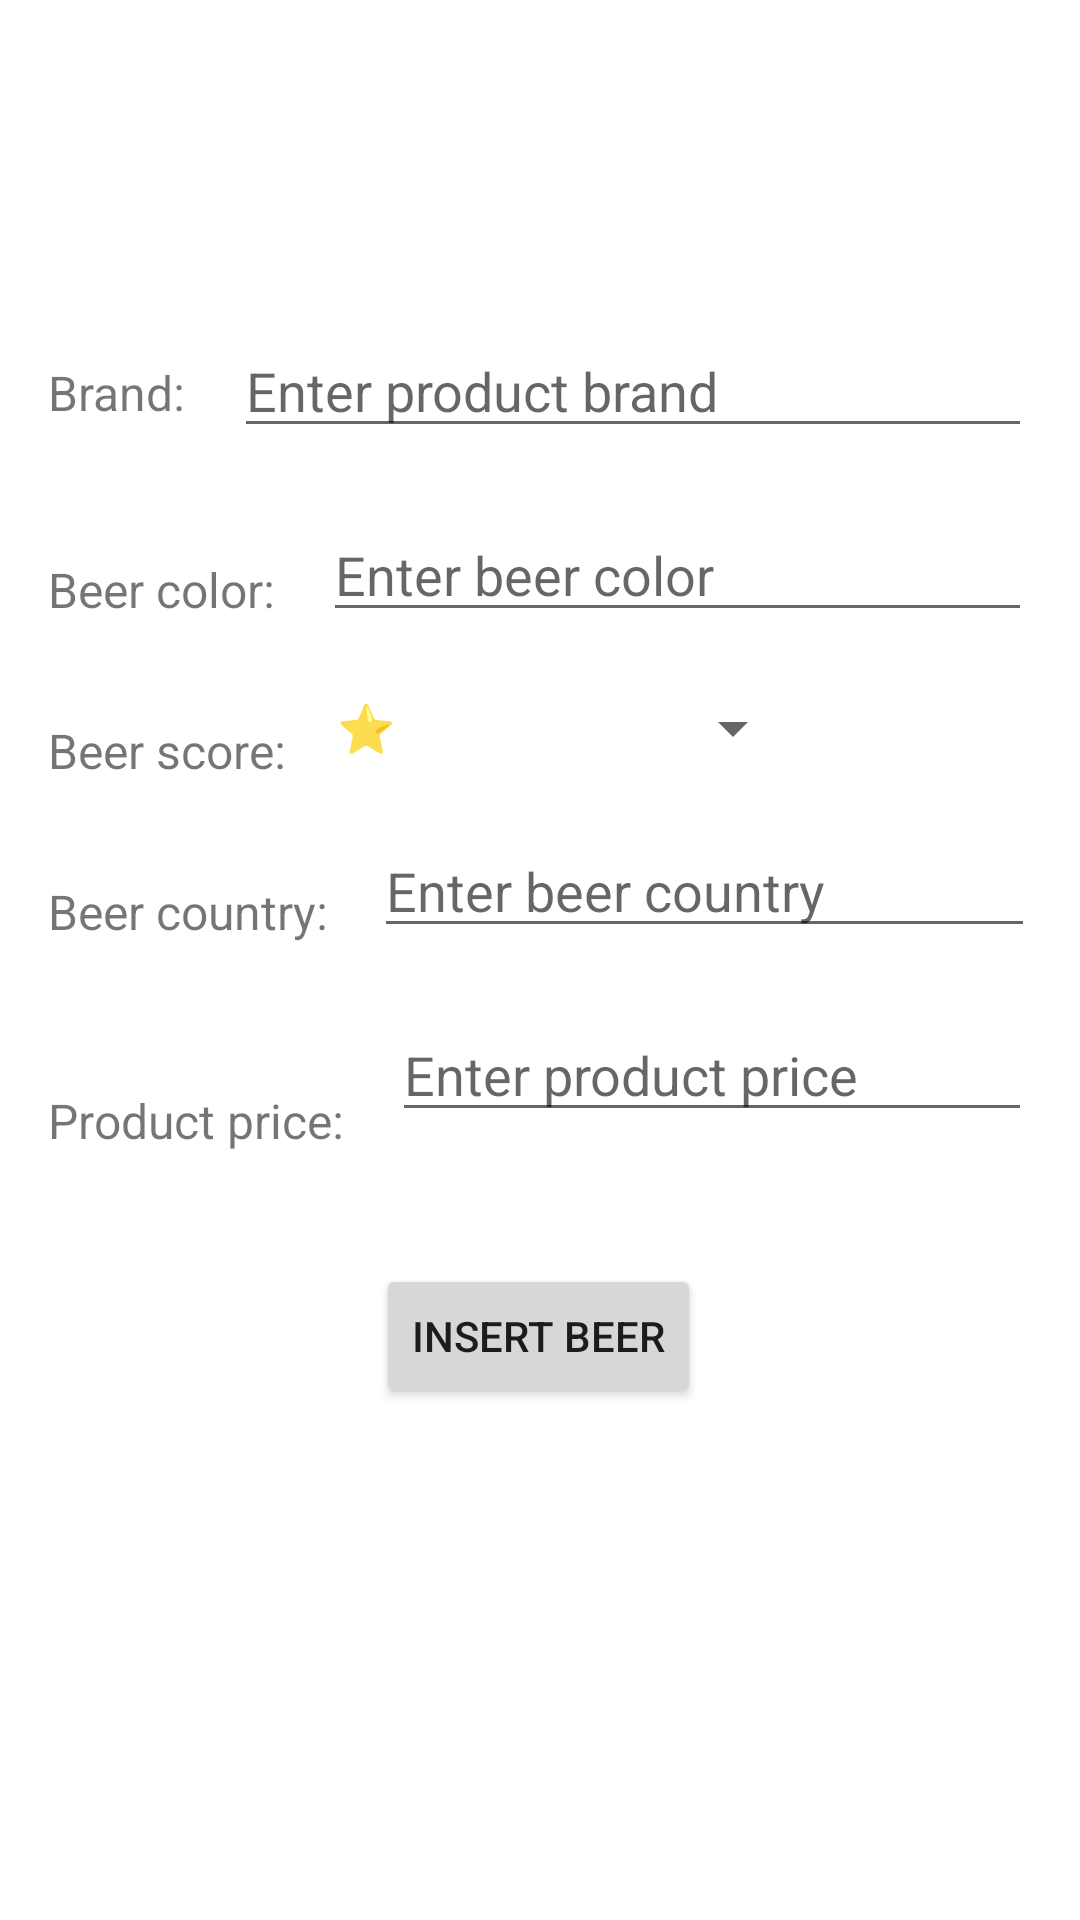

Android layout source for this screen:
<!-- AndroidManifest.xml: application theme Theme.SQLite_Lab -->
<!-- res/layout/activity_add_beer.xml -->
<?xml version="1.0" encoding="utf-8"?>
<androidx.constraintlayout.widget.ConstraintLayout xmlns:android="http://schemas.android.com/apk/res/android"
    xmlns:app="http://schemas.android.com/apk/res-auto"
    xmlns:tools="http://schemas.android.com/tools"
    android:layout_width="match_parent"
    android:layout_height="match_parent"
    tools:context=".AddBeerActivity">

    <TextView
        android:id="@+id/brand_label"
        android:layout_width="wrap_content"
        android:layout_height="wrap_content"
        android:layout_marginStart="16dp"
        android:layout_marginTop="120dp"
        android:text="@string/brand"
        android:textSize="16sp"
        app:layout_constraintStart_toStartOf="parent"
        app:layout_constraintTop_toTopOf="parent" />

    <EditText
        android:id="@+id/brand_input"
        android:layout_width="0dp"
        android:layout_height="wrap_content"
        android:layout_marginStart="16dp"
        android:layout_marginTop="108dp"
        android:layout_marginEnd="16dp"
        android:ems="10"
        android:hint="@string/brand_hint"
        android:inputType="text"
        app:layout_constraintEnd_toEndOf="parent"
        app:layout_constraintHorizontal_bias="0.0"
        app:layout_constraintStart_toEndOf="@+id/brand_label"
        app:layout_constraintTop_toTopOf="parent" />

    <TextView
        android:id="@+id/color_label"
        android:layout_width="wrap_content"
        android:layout_height="wrap_content"
        android:layout_marginStart="16dp"
        android:layout_marginTop="44dp"
        android:text="@string/color"
        android:textSize="16sp"
        app:layout_constraintStart_toStartOf="parent"
        app:layout_constraintTop_toBottomOf="@+id/brand_label" />

    <EditText
        android:id="@+id/color_input"
        android:layout_width="0dp"
        android:layout_height="wrap_content"
        android:layout_marginStart="16dp"
        android:layout_marginTop="20dp"
        android:layout_marginEnd="16dp"
        android:ems="10"
        android:hint="@string/color_hint"
        android:inputType="text"
        app:layout_constraintEnd_toEndOf="parent"
        app:layout_constraintHorizontal_bias="0.0"
        app:layout_constraintStart_toEndOf="@+id/color_label"
        app:layout_constraintTop_toBottomOf="@+id/brand_input" />

    <TextView
        android:id="@+id/score_label"
        android:layout_width="wrap_content"
        android:layout_height="wrap_content"
        android:layout_marginStart="16dp"
        android:layout_marginTop="32dp"
        android:text="@string/score"
        android:textSize="16sp"
        app:layout_constraintStart_toStartOf="parent"
        app:layout_constraintTop_toBottomOf="@+id/color_label" />

    <Spinner
        android:id="@+id/score_spinner"
        android:layout_width="wrap_content"
        android:layout_height="wrap_content"
        android:layout_marginTop="20dp"
        android:entries="@array/stars"
        app:layout_constraintEnd_toEndOf="parent"
        app:layout_constraintHorizontal_bias="0.091"
        app:layout_constraintStart_toEndOf="@+id/score_label"
        app:layout_constraintTop_toBottomOf="@+id/color_input" />

    <TextView
        android:id="@+id/country_label"
        android:layout_width="wrap_content"
        android:layout_height="wrap_content"
        android:layout_marginStart="16dp"
        android:layout_marginTop="32dp"
        android:text="@string/country"
        android:textSize="16sp"
        app:layout_constraintStart_toStartOf="parent"
        app:layout_constraintTop_toBottomOf="@+id/score_label" />

    <EditText
        android:id="@+id/country_input"
        android:layout_width="0dp"
        android:layout_height="wrap_content"
        android:layout_marginLeft="15dp"
        android:layout_marginTop="20dp"
        android:layout_marginRight="15dp"
        android:ems="10"
        android:hint="@string/country_hint"
        android:inputType="textPersonName"
        app:layout_constraintEnd_toEndOf="parent"
        app:layout_constraintStart_toEndOf="@+id/country_label"
        app:layout_constraintTop_toBottomOf="@+id/score_spinner" />

    <TextView
        android:id="@+id/price_label"
        android:layout_width="wrap_content"
        android:layout_height="wrap_content"
        android:layout_marginStart="16dp"
        android:layout_marginTop="48dp"
        android:text="@string/price"
        android:textSize="16sp"
        app:layout_constraintStart_toStartOf="parent"
        app:layout_constraintTop_toBottomOf="@+id/country_label" />

    <EditText
        android:id="@+id/price_input"
        android:layout_width="0dp"
        android:layout_height="wrap_content"
        android:layout_marginStart="16dp"
        android:layout_marginTop="20dp"
        android:layout_marginEnd="16dp"
        android:ems="10"
        android:hint="@string/price_hint"
        android:inputType="none|number|text"
        app:layout_constraintEnd_toEndOf="parent"
        app:layout_constraintHorizontal_bias="0.0"
        app:layout_constraintStart_toEndOf="@+id/price_label"
        app:layout_constraintTop_toBottomOf="@+id/country_input" />

    <Button
        android:id="@+id/insert_btn"
        android:layout_width="wrap_content"
        android:layout_height="wrap_content"
        android:layout_marginTop="44dp"
        android:text="@string/insert_button"
        app:layout_constraintEnd_toEndOf="parent"
        app:layout_constraintHorizontal_bias="0.498"
        app:layout_constraintStart_toStartOf="parent"
        app:layout_constraintTop_toBottomOf="@+id/price_input" />

</androidx.constraintlayout.widget.ConstraintLayout>
<!-- resources referenced by this layout -->
<resources>
  <string-array name="stars">
          <item>⭐</item>
          <item>⭐⭐</item>
          <item>⭐⭐⭐</item>
          <item>⭐⭐⭐⭐</item>
          <item>⭐⭐⭐⭐⭐</item>
      </string-array>
  <string name="brand">Brand:</string>
  <string name="brand_hint">Enter product brand</string>
  <string name="color">Beer color:</string>
  <string name="color_hint">Enter beer color</string>
  <string name="country">Beer country:</string>
  <string name="country_hint">Enter beer country</string>
  <string name="insert_button">Insert Beer</string>
  <string name="price">Product price:</string>
  <string name="price_hint">Enter product price</string>
  <string name="score">Beer score:</string>
  <style name="Theme.SQLite_Lab" parent="Theme.MaterialComponents.DayNight.DarkActionBar">
          
          <item name="colorPrimary">@color/purple_500</item>
          <item name="colorPrimaryVariant">@color/purple_700</item>
          <item name="colorOnPrimary">@color/white</item>
          
          <item name="colorSecondary">@color/teal_200</item>
          <item name="colorSecondaryVariant">@color/teal_700</item>
          <item name="colorOnSecondary">@color/black</item>
          
          <item name="android:statusBarColor">?attr/colorPrimaryVariant</item>
          
      </style>
  <!-- not gathered from this repository: default colours our renderer supplied (Android Studio template values) -->
  <color name="purple_500">#FF6200EE</color>
  <color name="purple_700">#FF3700B3</color>
  <color name="teal_200">#FF03DAC5</color>
  <color name="teal_700">#FF018786</color>
  <color name="black">#FF000000</color>
  <color name="white">#FFFFFFFF</color>
</resources>
